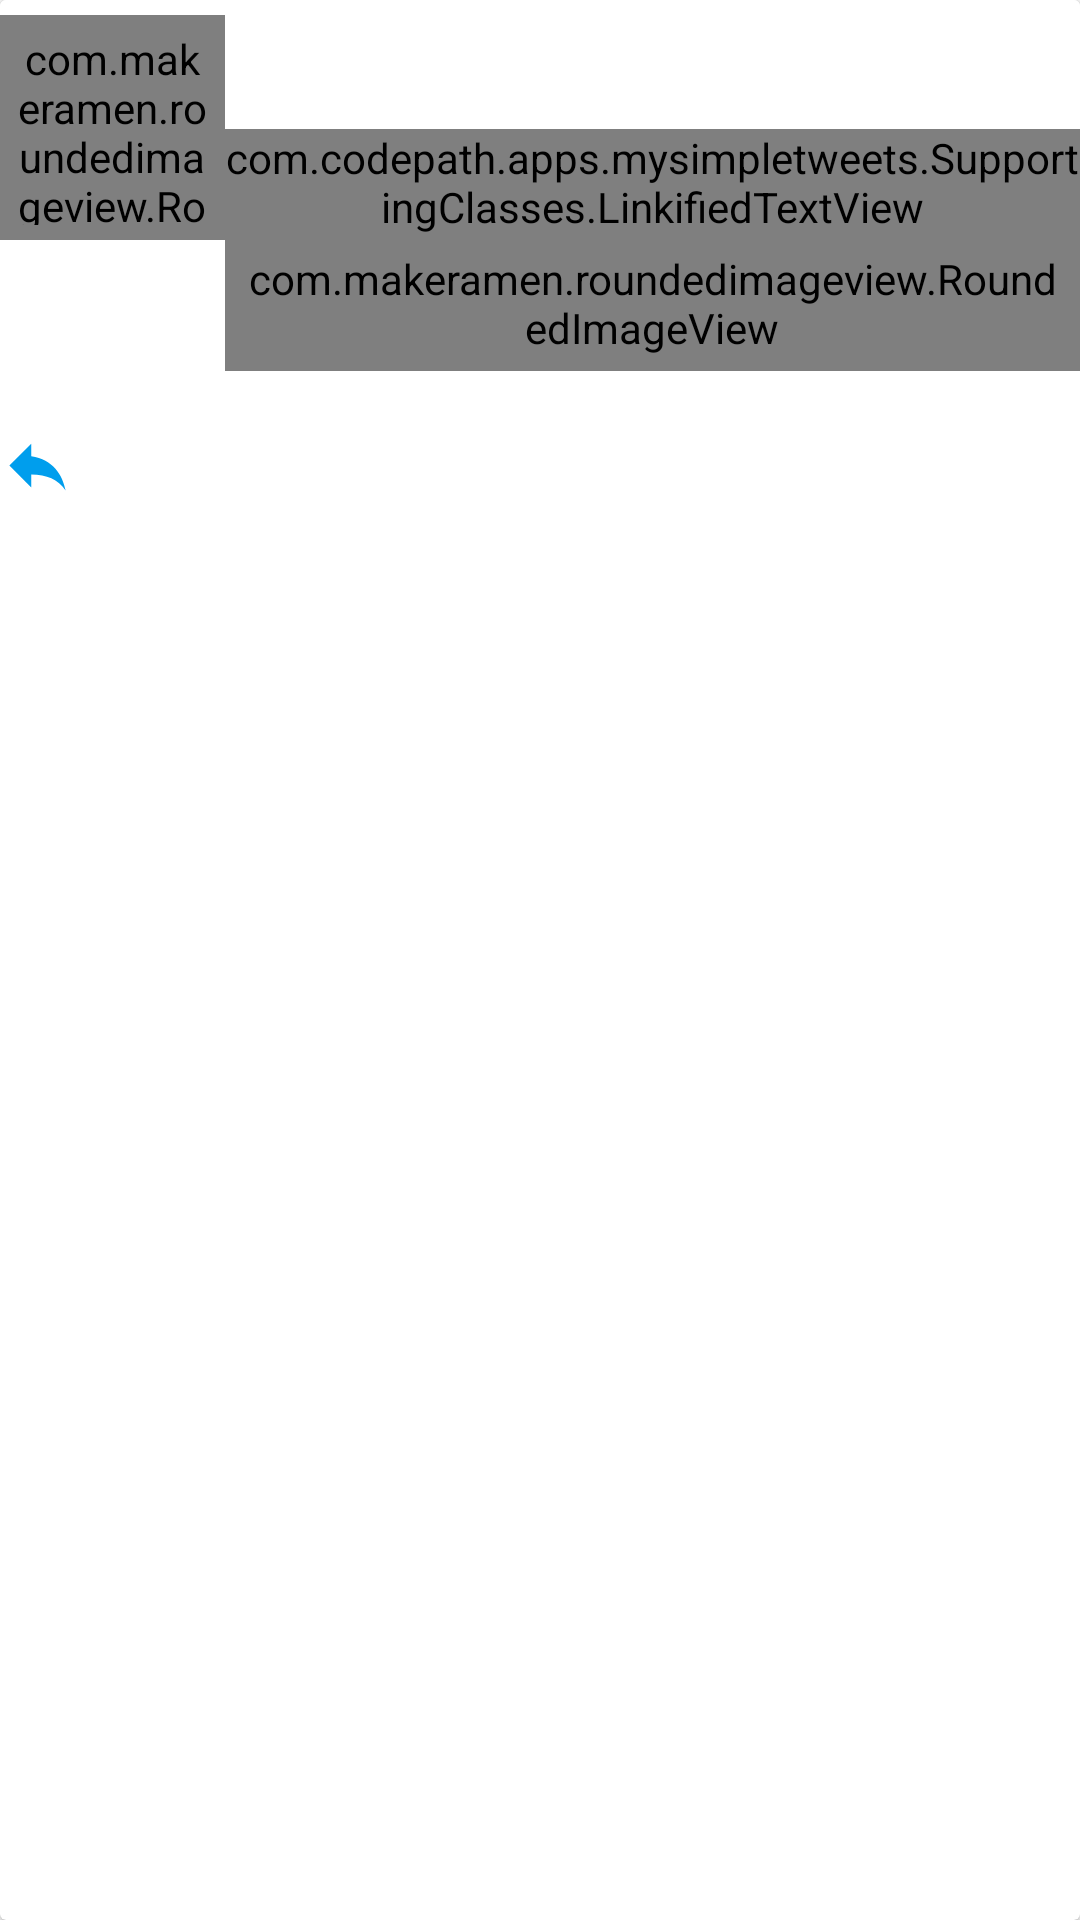

Here is an Android app screen rendered from its layout file. Give the layout XML and the strings, colors and styles it references.
<!-- AndroidManifest.xml: application theme AppTheme -->
<!-- res/layout/tweets_item.xml -->
<?xml version="1.0" encoding="utf-8"?>
<android.support.v7.widget.CardView xmlns:android="http://schemas.android.com/apk/res/android"
    xmlns:app="http://schemas.android.com/apk/res-auto"
    android:layout_width="match_parent"
    app:cardElevation="1dp"
    android:layout_height="wrap_content">

    <RelativeLayout
        android:layout_width="match_parent"
        android:layout_height="wrap_content"
        android:background="@color/colorWhite"
        android:orientation="vertical"
        android:paddingBottom="5dp"
        android:paddingTop="5dp">

        <com.makeramen.roundedimageview.RoundedImageView
            android:id="@+id/TweetsImageId"
            android:layout_width="75dp"
            android:layout_height="75dp"
            android:layout_alignParentLeft="true"
            android:layout_alignParentStart="true"
            android:layout_alignParentTop="true"
            android:padding="5dp"
            app:riv_border_color="@color/colorWhite"
            app:riv_border_width="2dip"
            app:riv_corner_radius="10dp"
            app:riv_mutate_background="true"
            app:riv_tile_mode="repeat" />

        <TextView
            android:id="@+id/TweetsNameId"
            android:layout_width="match_parent"
            android:layout_height="wrap_content"
            android:layout_toEndOf="@+id/TweetsImageId"
            android:layout_toRightOf="@+id/TweetsImageId"
            android:textStyle="bold" />

        <TextView
            android:id="@+id/TweetsUserNameId"
            android:layout_width="match_parent"
            android:layout_height="wrap_content"
            android:layout_alignBaseline="@id/TweetsImageId"
            android:layout_below="@id/TweetsNameId"
            android:layout_toEndOf="@+id/TweetsImageId"
            android:layout_toRightOf="@+id/TweetsImageId" />

        <com.codepath.apps.mysimpletweets.SupportingClasses.LinkifiedTextView
            android:id="@+id/TweetsBodyid"
            android:layout_width="match_parent"
            android:layout_height="wrap_content"
            android:layout_below="@+id/TweetsUserNameId"
            android:layout_toEndOf="@+id/TweetsImageId"
            android:layout_toRightOf="@+id/TweetsImageId"
            android:autoLink="all" />

        <com.makeramen.roundedimageview.RoundedImageView
            android:id="@+id/TweetsEmbeddedImageId"
            android:layout_width="match_parent"
            android:layout_height="wrap_content"
            android:layout_below="@id/TweetsBodyid"
            android:layout_toEndOf="@+id/TweetsImageId"
            android:layout_toRightOf="@+id/TweetsImageId"
            android:padding="5dp"
            app:riv_border_color="@color/colorWhite"
            app:riv_border_width="2dip"
            app:riv_corner_radius="10dp"
            app:riv_mutate_background="true"
            app:riv_tile_mode="repeat" />

        <TextView
            android:id="@+id/TweetsCreatedAtId"
            android:layout_width="match_parent"
            android:layout_height="wrap_content"
            android:layout_below="@+id/TweetsEmbeddedImageId"
            android:layout_toEndOf="@+id/TweetsImageId"
            android:layout_toRightOf="@+id/TweetsImageId" />

        <ImageButton
            android:id="@+id/TweetsReplyButtonImageId"
            android:layout_width="wrap_content"
            android:layout_height="wrap_content"
            android:layout_below="@id/TweetsCreatedAtId"
            android:background="@drawable/ic_reply_logo"
            android:text="@string/reply_button_text" />
    </RelativeLayout>
</android.support.v7.widget.CardView>
<!-- resources referenced by this layout -->
<resources>
  <color name="colorWhite">#ffffff</color>
  <!-- drawable ic_reply_logo (drawable) -->
  <vector xmlns:android="http://schemas.android.com/apk/res/android"
          android:width="25dp"
          android:height="25dp"
          android:viewportWidth="24.0"
          android:viewportHeight="24.0">
      <path
          android:fillColor="@color/colorTwitter"
          android:pathData="M10,9V5l-7,7 7,7v-4.1c5,0 8.5,1.6 11,5.1 -1,-5 -4,-10 -11,-11z"/>
  </vector>
  <string name="reply_button_text">Reply</string>
  <style name="AppTheme" parent="AppBaseTheme">
          
      </style>
  <color name="colorTwitter">#009eed</color>
  <style name="AppBaseTheme" parent="Theme.AppCompat.Light.DarkActionBar">
      
  </style>
</resources>
